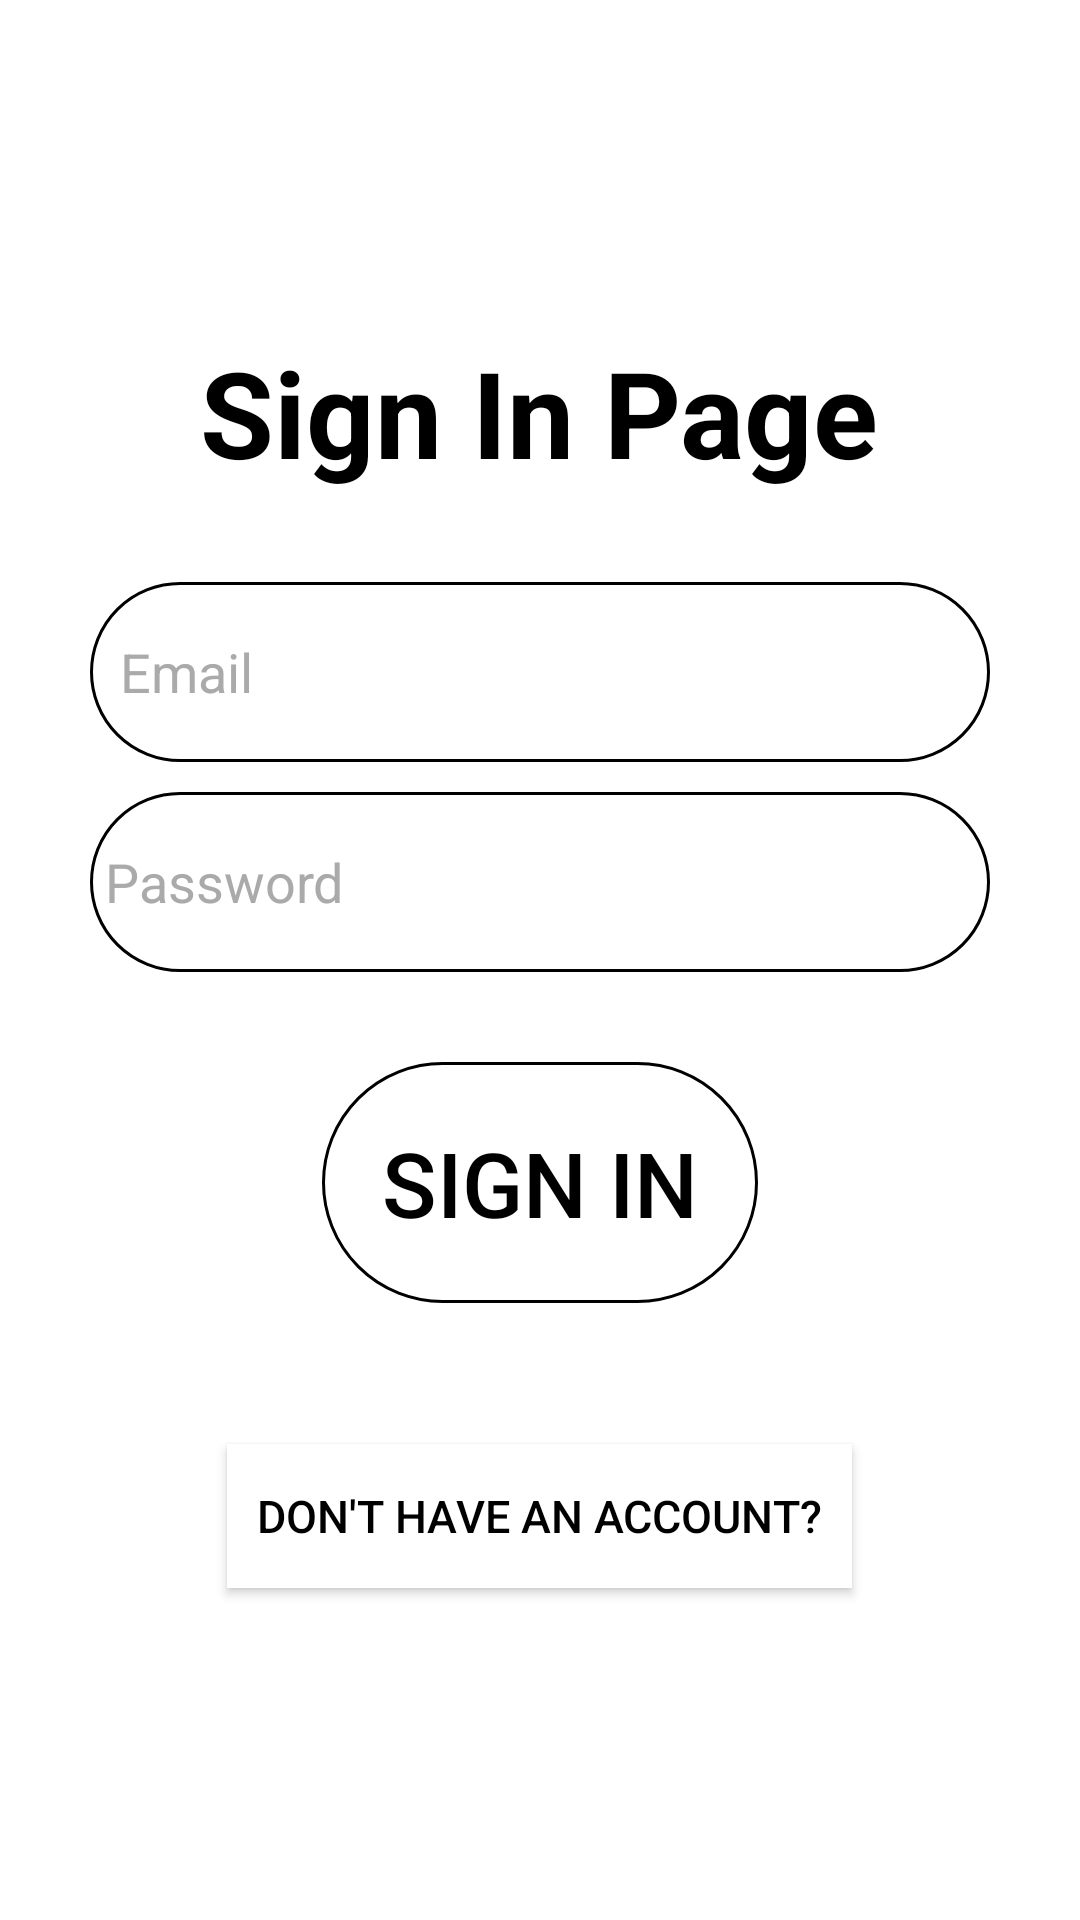

Android layout source for this screen:
<!-- AndroidManifest.xml: application theme Theme.CasinoProgectGuy -->
<!-- res/layout/activity_sign_in.xml -->
<?xml version="1.0" encoding="utf-8"?>
<LinearLayout xmlns:android="http://schemas.android.com/apk/res/android"
    xmlns:app="http://schemas.android.com/apk/res-auto"
    xmlns:tools="http://schemas.android.com/tools"
    android:layout_width="match_parent"
    android:layout_height="match_parent"
    tools:context=".registration.SignInActivity"
    android:background="@color/white"
    android:orientation="vertical"
    android:gravity="center">

    <TextView
        android:id="@+id/textView"
        android:layout_width="wrap_content"
        android:layout_height="wrap_content"
        android:freezesText="false"
        android:text="Sign In Page"
        android:textColor="@color/black"
        android:textIsSelectable="true"
        android:textSize="40sp"
        android:textStyle="bold"
        android:layout_marginBottom="30dp"
        />

    <EditText
        android:id="@+id/emailSignIn"
        android:layout_width="match_parent"
        android:layout_height="60dp"
        android:autofillHints=""
        android:background="@drawable/empty_background"
        android:drawableStart="@drawable/email_icon"
        android:drawablePadding="10dp"
        android:hint="Email"
        android:inputType="text|textAutoComplete"
        android:padding="10dp"
        android:textColor="@color/black"
        android:textColorHint="@color/gray"
        android:textColorLink="@color/black"
        android:layout_marginHorizontal="30dp"
        android:layout_marginBottom="10dp"/>

    <EditText
        android:id="@+id/passwordSignIn"
        android:layout_width="match_parent"
        android:layout_height="60dp"
        android:autofillHints=""
        android:background="@drawable/empty_background"
        android:drawableStart="@drawable/lock_icon"
        android:drawablePadding="10dp"
        android:hint="Password"
        android:inputType="text|textAutoComplete"
        android:padding="5dp"
        android:textAllCaps="false"
        android:textColor="@color/black"
        android:textColorHint="@color/gray"
        android:textColorLink="@color/black"
        android:layout_marginHorizontal="30dp"
        android:layout_marginBottom="30dp"
        />

    <androidx.appcompat.widget.AppCompatButton
        android:id="@+id/btnSubmit"
        android:layout_width="wrap_content"
        android:layout_height="wrap_content"
        android:background="@drawable/empty_background"
        android:gravity="center"
        android:text="Sign In"
        android:textColor="@color/black"
        android:textSize="30sp"
        android:padding="20dp"
        app:layout_constraintBottom_toBottomOf="parent"
        app:layout_constraintEnd_toEndOf="parent"
        app:layout_constraintStart_toStartOf="parent"
        app:layout_constraintTop_toBottomOf="@+id/passwordSignIn"
        />

    <TextView
        android:id="@+id/tvFails"
        android:layout_width="wrap_content"
        android:layout_height="wrap_content"
        android:gravity="center"
        android:textColor="@color/black"
        android:textSize="20dp"
        android:layout_margin="10dp"
        />

    <androidx.appcompat.widget.AppCompatButton
        android:id="@+id/btnMoveToSignUp"
        android:layout_width="wrap_content"
        android:layout_height="wrap_content"
        android:background="@color/white"
        android:gravity="center"
        android:text="Don't have an account?"
        android:textColor="@color/black"
        android:textSize="15sp"
        android:padding="10dp"
        />
</LinearLayout>
<!-- resources referenced by this layout -->
<resources>
  <color name="black">#FF000000</color>
  <color name="gray">#AAAAAA</color>
  <color name="white">#FFFFFFFF</color>
  <!-- drawable empty_background (drawable) -->
  <?xml version="1.0" encoding="utf-8"?>
  <shape android:shape="rectangle" xmlns:android="http://schemas.android.com/apk/res/android">
  
      <stroke  android:color="@color/black"  android:width="1dp"/>
      <corners android:radius="50dp"/>
  </shape>
  <style name="Theme.CasinoProgectGuy" parent="Base.Theme.CasinoProgectGuy" />
  <style name="Base.Theme.CasinoProgectGuy" parent="Theme.Material3.DayNight.NoActionBar">
          
          
  
          
          <item name="android:textColorSecondary">@color/white</item>
      </style>
</resources>
